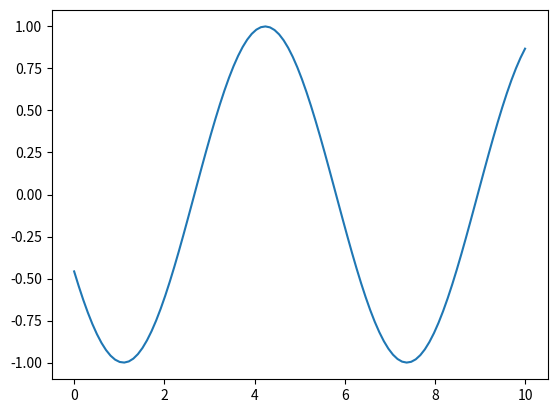

This figure's Python source:
import numpy as np
import matplotlib.pyplot as plt

# Turn on interactive mode
plt.ion()

# Create a figure and axis
fig, ax = plt.subplots()

# Plot some initial data
x = np.linspace(0, 10, 100)
y = np.sin(x)
line, = ax.plot(x, y)

# Update the plot in a loop
for i in range(100):
    # Update the data
    y = np.sin(x + i / 10)
    line.set_ydata(y)
    
    # Redraw the plot
    fig.canvas.draw()
    fig.canvas.flush_events()
